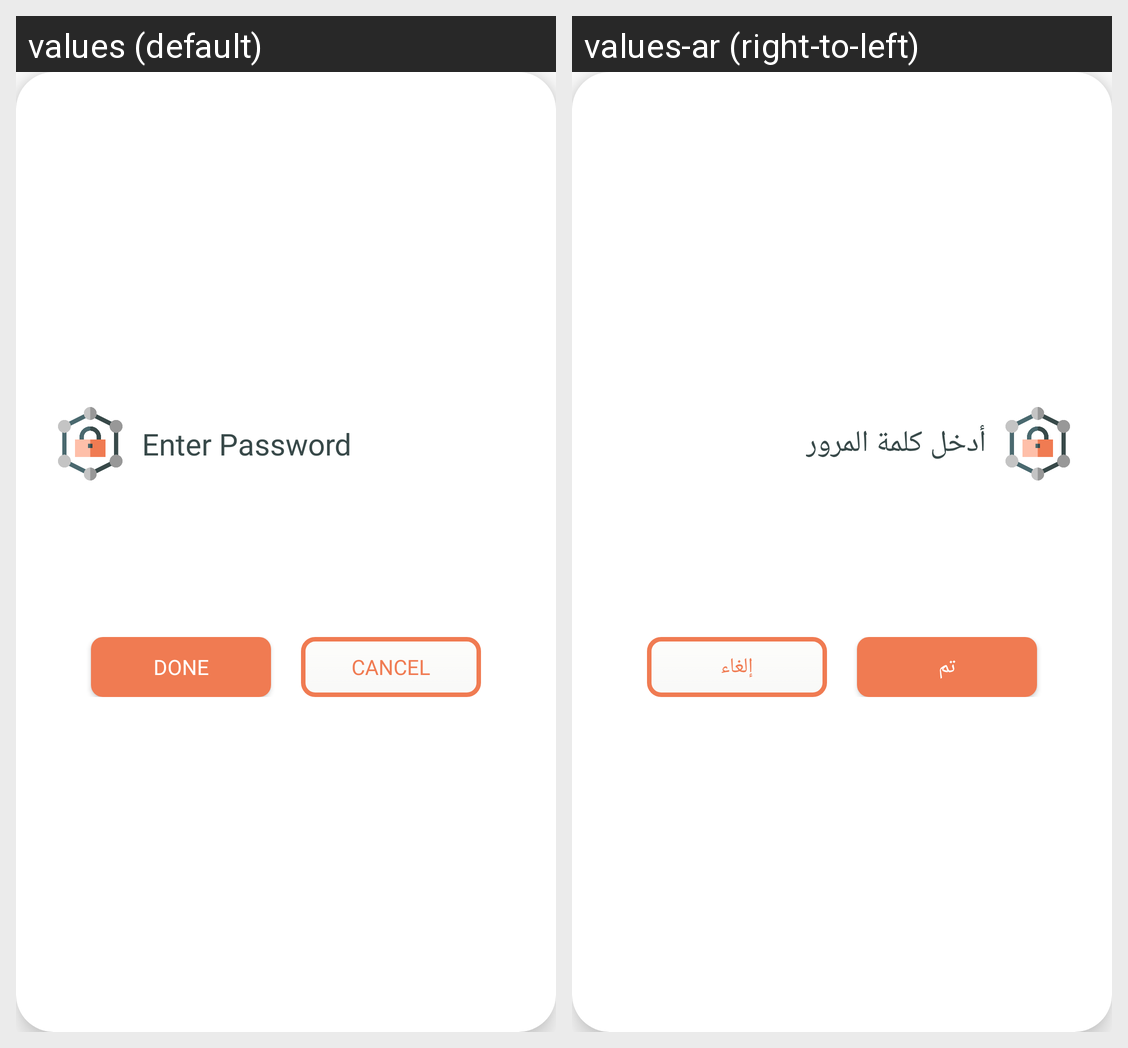

The Android screen above is rendered under two locales of the same app. Produce the string resources it draws, with the default and per-locale values.
Android screen res/layout/passworddailog.xml rendered under 2 locales, left to right: values (default), values-ar (right-to-left). Device: Nexus 5 (rendered at 1080×1920; each locale shown at half size, 540×960, under a caption strip naming it); theme AppTheme.
Strings drawn on this screen, with the default value and each locale's value (text and hints the layout hard-codes, and strings that could not be matched under every locale, appear in the picture but are not listed):

enter_password
  values: Enter Password
  values-ar: أدخل كلمة المرور

app_done
  values: Done
  values-ar: تم

cancel
  values: Cancel
  values-ar: إلغاء
